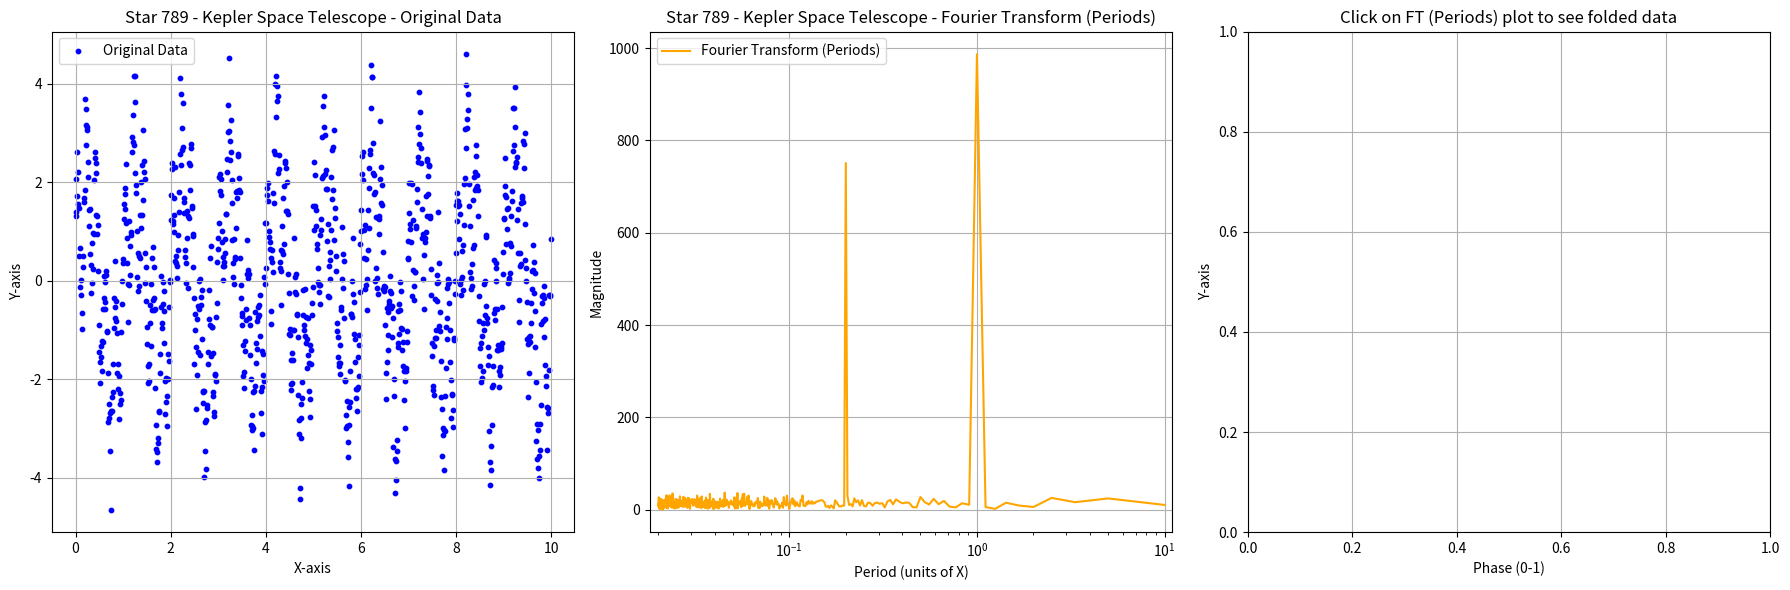

The script that saved this image:
import numpy as np
import matplotlib.pyplot as plt

def plot_data(data: np.ndarray, fourier_results: np.ndarray, periods: np.ndarray, star_number: int, telescope_name: str):
    """
    Plot the original data and the Fourier Transform results (displayed as periods), 
    with an interactive overlay plot for phase-folded data.
    
    Parameters
    ----------
    data : np.ndarray
        A 2D numpy array where the first column is the x-axis data (e.g., time) and the second column is the y-axis data.
    fourier_results : np.ndarray
        The Fourier Transform results of the y-axis data.
    periods : np.ndarray
        The periods corresponding to the fourier_results. These should be calculated as 1/freqs,
        where freqs are typically obtained from np.fft.fftfreq.
    star_number : int
        The star number to be displayed in the plot title.
    telescope_name : str
        The name of the telescope to be displayed in the plot title.
    """
    # --- Robustness check: Ensure fourier_results and periods have consistent lengths ---
    if len(fourier_results) != len(periods):
        print(f"Warning: Length of fourier_results ({len(fourier_results)}) does not match length of periods ({len(periods)}). This may cause indexing errors in plotting. Truncating to smallest length.")
        min_len = min(len(fourier_results), len(periods))
        fourier_results = fourier_results[:min_len]
        periods = periods[:min_len]
    else:
        min_len = len(fourier_results)

    # Create a figure with 3 subplots.
    fig, axes = plt.subplots(1, 3, figsize=(18, 6)) 

    # --- Plot Original Data ---
    axes[0].scatter(data[:, 0], data[:, 1], label='Original Data', color='blue', s=10)
    axes[0].set_title(f'Star {star_number} - {telescope_name} - Original Data')
    axes[0].set_xlabel('X-axis')
    axes[0].set_ylabel('Y-axis')
    axes[0].legend()
    axes[0].grid(True)
    
    # --- Plot Fourier Transform Results (as Periods) ---
    # Filter out infinite periods (corresponding to zero frequency) and negative periods.
    # We only care about positive, finite periods for physical interpretation.
    # Use a small epsilon to avoid division by zero or issues with very large numbers.
    valid_period_indices = (periods > 0) & np.isfinite(periods)
    
    # Plot using the arrays that have been ensured to have consistent lengths.
    axes[1].plot(periods[valid_period_indices], np.abs(fourier_results[valid_period_indices]), label='Fourier Transform (Periods)', color='orange')
    axes[1].set_title(f'Star {star_number} - {telescope_name} - Fourier Transform (Periods)')
    axes[1].set_xlabel('Period (units of X)')
    axes[1].set_ylabel('Magnitude')
    axes[1].legend()
    
    # Set x-axis limit to show only positive, finite periods.
    if np.any(valid_period_indices):
        # Sort periods for better visualization if desired, though plot handles unsorted x-values.
        # It's often useful to reverse the x-axis for periods if they originated from frequencies,
        # so that smaller periods (higher frequencies) are on the right.
        axes[1].set_xlim(periods[valid_period_indices].min() * 0.9, periods[valid_period_indices].max() * 1.1)
        axes[1].set_xscale('log') # Log scale is often useful for periods due to wide range
    else:
        axes[1].set_xlim(0.1, 10) # Default x-limit if no valid periods are found, and use log scale.
        axes[1].set_xscale('log')
    axes[1].grid(True)

    # --- Placeholder for the Interactive Overlay (Folded) Plot ---
    axes[2].set_title('Click on FT (Periods) plot to see folded data')
    axes[2].set_xlabel('Phase (0-1)')
    axes[2].set_ylabel('Y-axis')
    axes[2].grid(True)

    # Store necessary data and axes references in the figure object for easy access within the callback function.
    fig.data = data
    fig.periods = periods # Store the (potentially truncated) periods for the click handler
    fig.fourier_results = fourier_results
    fig.ax_folded = axes[2] # Reference to the third subplot for folded data
    fig.ax_ft = axes[1]     # Reference to the Fourier Transform subplot

    # Define the callback function to handle mouse clicks on the plot.
    def on_click(event):
        if event.inaxes == fig.ax_ft: 
            clicked_period = event.xdata
            
            if clicked_period is not None and clicked_period > 0 and np.isfinite(clicked_period): 
                # Calculate the phase for each data point.
                phase = (fig.data[:, 0] % clicked_period) / clicked_period

                # Clear the previous folded plot content and draw the new one.
                fig.ax_folded.clear()
                fig.ax_folded.plot(phase, fig.data[:, 1], 'o', markersize=3, alpha=0.5, color='green')
                fig.ax_folded.set_title(f'Folded Data (Period: {clicked_period:.4f} units)')
                fig.ax_folded.set_xlabel('Phase (0-1)')
                fig.ax_folded.set_ylabel('Y-axis')
                fig.ax_folded.grid(True)
                
                fig.canvas.draw_idle() 
            elif clicked_period is not None and (clicked_period <= 0 or not np.isfinite(clicked_period)):
                fig.ax_folded.clear()
                fig.ax_folded.set_title('Cannot fold with invalid period (<=0 or infinite)')
                fig.ax_folded.set_xlabel('Phase (0-1)')
                fig.ax_folded.set_ylabel('Y-axis')
                fig.ax_folded.grid(True)
                fig.canvas.draw_idle()

    # Connect the 'button_press_event' (mouse click) to our on_click callback function.
    fig.canvas.mpl_connect('button_press_event', on_click)
    
    # Adjust subplot parameters for a tight layout.
    plt.tight_layout()
    plt.show()

# --- Example Usage (for testing plot_data independently) ---
if __name__ == "__main__":
    # 1. Generate some sample data
    np.random.seed(42)
    sampling_rate = 100 
    duration = 10 
    num_samples = int(sampling_rate * duration)
    x_data = np.linspace(0, duration, num_samples, endpoint=False)

    y_data = 2 * np.sin(2 * np.pi * 1 * x_data) + \
             1.5 * np.sin(2 * np.pi * 5 * x_data + np.pi/4) + \
             np.random.normal(0, 0.5, num_samples)
    
    data = np.vstack((x_data, y_data)).T

    # 2. Perform Fourier Transform and calculate periods
    sample_spacing = x_data[1] - x_data[0] 
    fourier_results = np.fft.fft(y_data)
    freqs = np.fft.fftfreq(len(y_data), d=sample_spacing)
    
    # Calculate periods from frequencies. Handle zero frequency to avoid division by zero.
    periods = np.zeros_like(freqs)
    non_zero_freq_indices = freqs != 0
    periods[non_zero_freq_indices] = 1.0 / freqs[non_zero_freq_indices]
    
    # Debug info
    print(f"Debug Info from example: len(y_data)={len(y_data)}, len(fourier_results)={len(fourier_results)}, len(freqs)={len(freqs)}, len(periods)={len(periods)}")

    # 3. Call the plotting function with the generated data, FT results, and periods.
    plot_data(data, fourier_results, periods, 789, "Kepler Space Telescope")